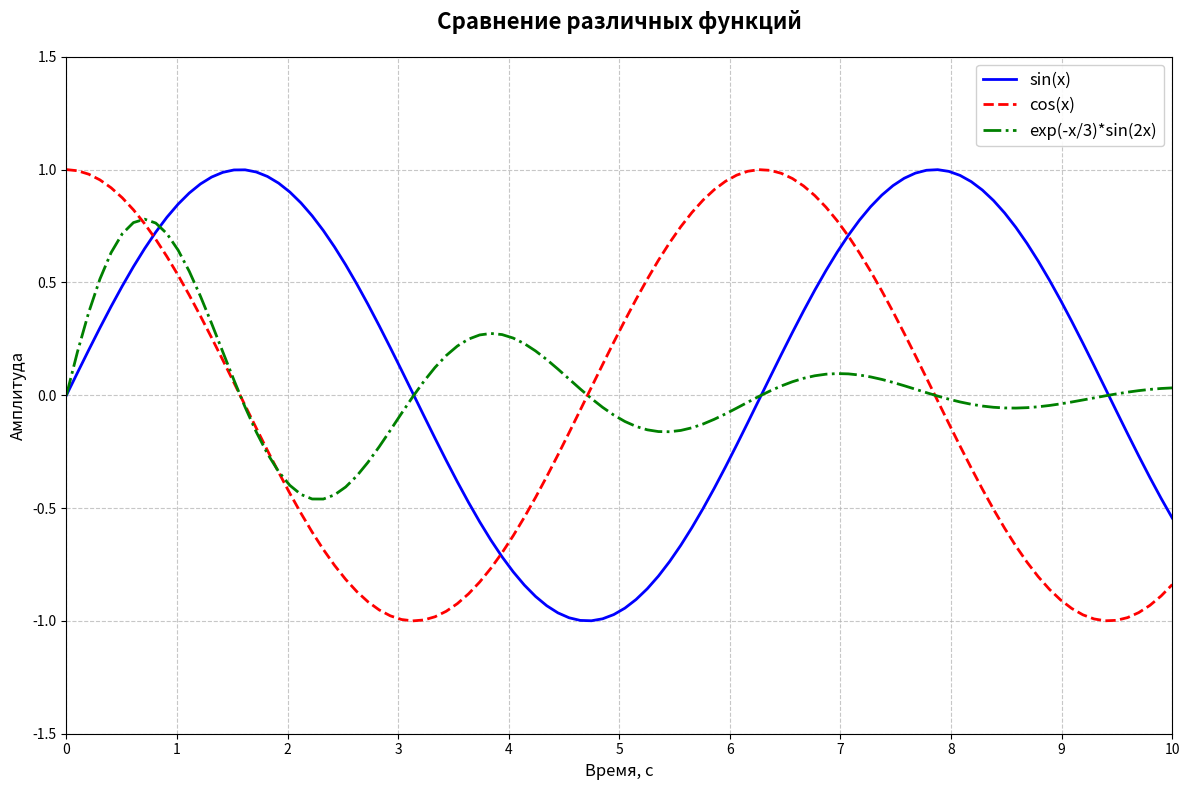

The matplotlib source for this figure:
import matplotlib.pyplot as plt
import numpy as np

# Создаем данные для графиков
x = np.linspace(0, 10, 100)
y1 = np.sin(x)
y2 = np.cos(x)
y3 = np.exp(-x/3) * np.sin(2*x)

# Создаем фигуру и оси
fig, ax = plt.subplots(figsize=(12, 8))

# Рисуем три графика разными цветами и стилями
ax.plot(x, y1, 'b-', linewidth=2, label='sin(x)')
ax.plot(x, y2, 'r--', linewidth=2, label='cos(x)')
ax.plot(x, y3, 'g-.', linewidth=2, label='exp(-x/3)*sin(2x)')

# Настраиваем заголовки и подписи
ax.set_title('Сравнение различных функций', fontsize=16, fontweight='bold', pad=20)
ax.set_xlabel('Время, с', fontsize=12)
ax.set_ylabel('Амплитуда', fontsize=12)

# Настраиваем легенду
ax.legend(loc='upper right', fontsize=12, framealpha=0.9)

# Настраиваем сетку
ax.grid(True, linestyle='--', alpha=0.7)

# Настраиваем пределы осей
ax.set_xlim(0, 10)
ax.set_ylim(-1.5, 1.5)

# Настраиваем деления на осях
ax.set_xticks(np.arange(0, 11, 1))
ax.set_yticks(np.arange(-1.5, 1.6, 0.5))

# Добавляем подписи к осям
ax.tick_params(axis='both', which='major', labelsize=10)

# Делаем график более компактным
plt.tight_layout()

# Показываем график
plt.show()

# Для прохождения теста
print('1')